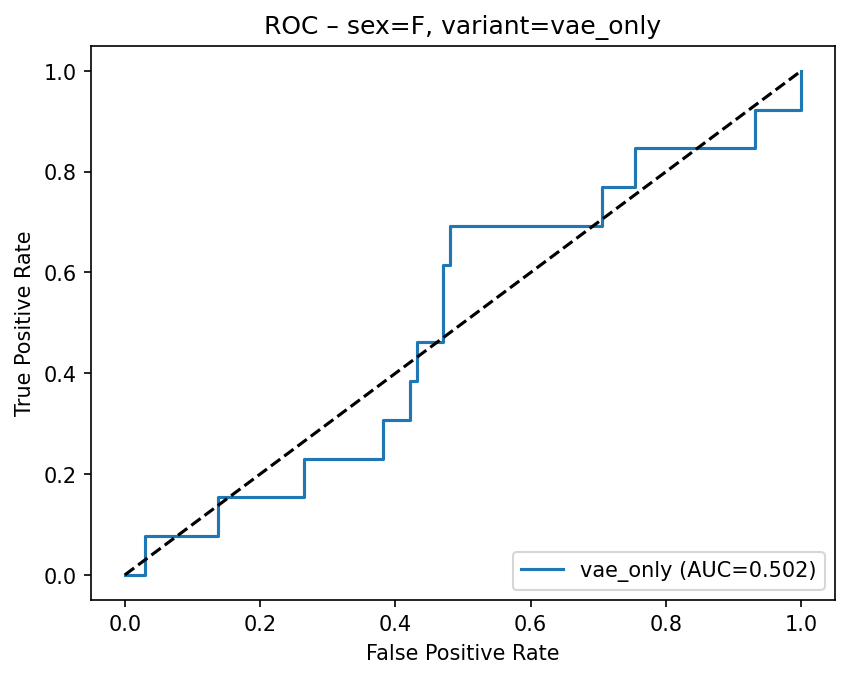

Values plotted in this chart, from the file beside it:
fpr, tpr
0.0, 0.0
0.009804, 0.0
0.02941, 0.0
0.02941, 0.07692
0.1373, 0.07692
0.1373, 0.1538
0.2647, 0.1538
0.2647, 0.2308
0.3824, 0.2308
0.3824, 0.3077
0.4216, 0.3077
0.4216, 0.3846
0.4314, 0.3846
0.4314, 0.4615
0.4706, 0.4615
0.4706, 0.6154
0.4804, 0.6154
0.4804, 0.6923
0.7059, 0.6923
0.7059, 0.7692
0.7549, 0.7692
0.7549, 0.8462
0.9314, 0.8462
0.9314, 0.9231
1.0, 0.9231
1.0, 1.0
